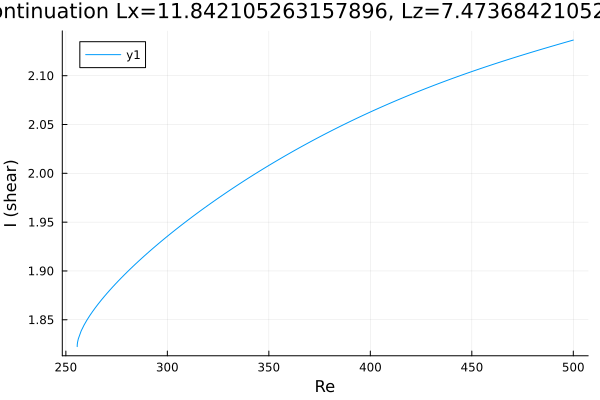

Data behind this chart, as committed beside it:
Re, shear
255.6, 1.822
255.6, 1.822
255.6, 1.822
255.6, 1.823
255.6, 1.824
255.6, 1.825
255.8, 1.827
256.1, 1.83
257.5, 1.839
259, 1.845
260.4, 1.85
261.8, 1.854
263.2, 1.859
264.6, 1.863
266, 1.866
267.4, 1.87
268.9, 1.874
270.3, 1.877
271.7, 1.88
273.1, 1.884
274.5, 1.887
275.9, 1.89
277.3, 1.893
278.7, 1.896
280.1, 1.899
281.6, 1.902
283, 1.904
284.4, 1.907
285.8, 1.91
287.2, 1.913
288.6, 1.915
290, 1.918
291.5, 1.921
292.9, 1.923
294.3, 1.926
295.7, 1.928
297.1, 1.93
298, 1.932
298.7, 1.933
299.1, 1.934
299.4, 1.934
299.6, 1.935
299.7, 1.935
299.8, 1.935
299.9, 1.935
300, 1.935
300, 1.935
300, 1.936
300.0, 1.936
300.0, 1.936
300, 1.935
300, 1.936
300, 1.936
300.1, 1.936
300.2, 1.936
300.3, 1.936
300.4, 1.936
300.6, 1.937
300.9, 1.937
301.3, 1.938
... 142 more rows
